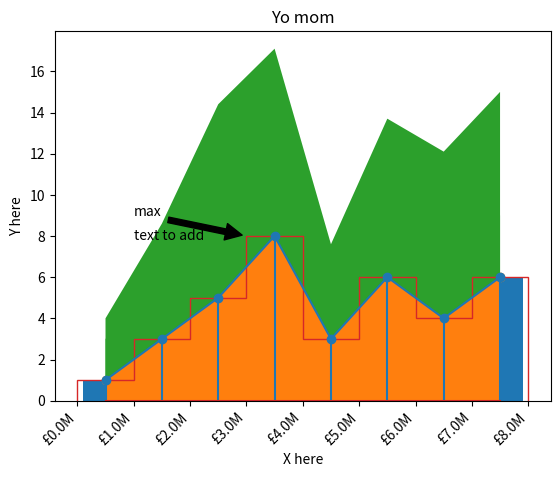

Reproduce this figure in Python.
# learning Numpy again and using it to create a range of numbers
# Author: Andre

import matplotlib.pyplot as plt
import numpy as np

x = 0.5 + np.arange(8) # arrange(8) creates a range of 8 numbers
y = [1,3,5,8,3,6,4,6]
z = [3,5.6,9.4,9.1,4.6,7.7,8.1,9]

fig,ax = plt.subplots()

# Some types of plots
ax.bar(x,y) 
ax.plot(x,y) 
ax.scatter(x,y)
ax.fill_between(x,y,z)
ax.stackplot(x,y,z)
ax.stairs(y)
ax.stem(x,y)

# Setting names for the title and axis X and Y
ax.set(xlabel="x axls label", ylabel="y", title="Hey mom")

# another way to set names
ax.set_title("Yo mom")
ax.set_xlabel("X here")
ax.set_ylabel("Y here")

# the function that will do the formatting
def currency_formatting(x,pos): # pos is for position
    s = f"£{x}M"
    return s

ax.xaxis.set_major_formatter(currency_formatting)

ax.text(1, 8, "text to add", fontsize=10, verticalalignment="center") # 1 and 8 is for the numbers of the axis, text to be added, and position "center"

labels = ax.get_xticklabels()
plt.setp(labels, rotation=45, horizontalalignment="right")

# do an annotation to the plot and point to it
ax.annotate('max', (3, 8), xytext=(1, 9), arrowprops=dict(facecolor="black", shrink=0.05))
# xy text is where the arrow will be pointed


plt.show()